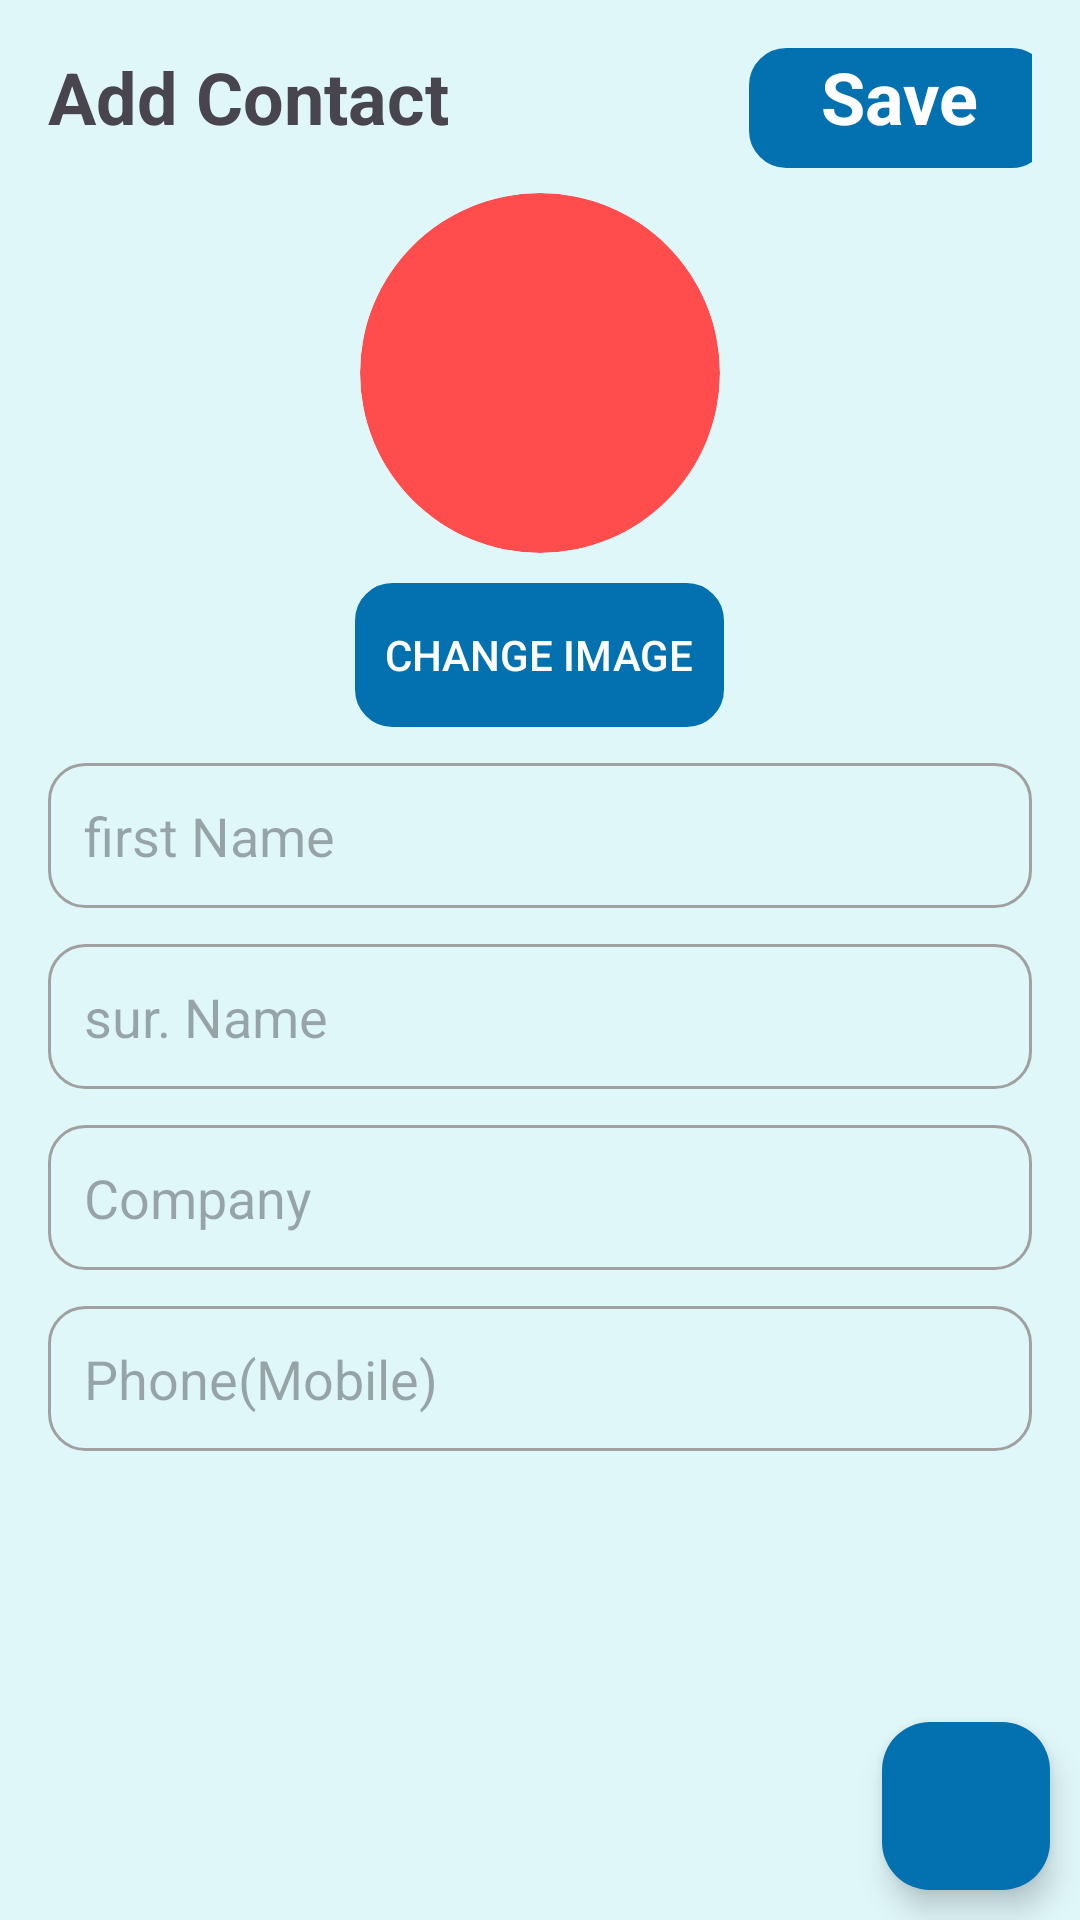

This screen was rendered from an Android layout file. Write that file and the resources it references.
<!-- AndroidManifest.xml: application theme Theme.ContactAppAssignment -->
<!-- res/layout/activity_add_contact.xml -->
<?xml version="1.0" encoding="utf-8"?>
<RelativeLayout
    android:id="@+id/edit"
    xmlns:android="http://schemas.android.com/apk/res/android"
    xmlns:app="http://schemas.android.com/apk/res-auto"
    xmlns:tools="http://schemas.android.com/tools"
    android:layout_width="match_parent"
    android:layout_height="match_parent"
    >

    <LinearLayout
        android:layout_width="match_parent"
        android:layout_height="match_parent"
        android:orientation="vertical"
        android:background="#E0F7FA"
        android:padding="16dp">

        
        <LinearLayout
            android:layout_width="match_parent"
            android:layout_height="wrap_content"
            android:orientation="horizontal"
            android:weightSum="4">

            <TextView
                android:id="@+id/title"
                android:layout_width="wrap_content"
                android:layout_height="wrap_content"
                android:layout_gravity="center"
                android:gravity="start"
                android:paddingBottom="16dp"
                android:text="Add Contact"
                android:textSize="24sp"
                android:textStyle="bold" />

            <TextView
                android:id="@+id/saveBtn"
                android:layout_width="100dp"
                android:layout_height="40dp"
                android:layout_marginStart="100dp"
                android:background="@drawable/bg_button"
                android:backgroundTint="@color/colorPrimary"
                android:text="Save"
                android:textAlignment="center"
                android:textColor="@color/white"
                android:textSize="24sp"
                android:textStyle="bold" />


        </LinearLayout>

        

        <com.google.android.material.imageview.ShapeableImageView
            android:id="@+id/editImageView"
            android:layout_width="120dp"
            android:layout_height="120dp"
            android:layout_gravity="center"
            android:layout_marginBottom="10dp"
            android:background="@drawable/initial_circle"
            android:contentDescription="Profile Image"
            android:scaleType="centerCrop"
            android:src="@drawable/user"
            app:shapeAppearanceOverlay="@style/ShapeAppearance.Material3.Corner.Full" />

        <androidx.appcompat.widget.AppCompatButton
            android:id="@+id/editImage"
            android:layout_width="wrap_content"
            android:layout_height="wrap_content"
            android:layout_gravity="center"
            android:background="@drawable/bg_button"
            android:backgroundTint="@color/colorPrimary"
            android:padding="10dp"
            android:text="Change Image"
            android:textColor="@color/white" />

        

        <EditText
            android:id="@+id/editNameInput"
            android:layout_width="match_parent"
            android:layout_height="wrap_content"
            android:layout_marginTop="12dp"
            android:background="@drawable/bg_button"
            android:hint="first Name"
            android:padding="12dp" />

        <EditText
            android:id="@+id/surName"
            android:layout_width="match_parent"
            android:layout_height="wrap_content"
            android:layout_marginTop="12dp"
            android:background="@drawable/bg_button"
            android:hint="sur. Name"
            android:padding="12dp" />

        <EditText
            android:id="@+id/companyName"
            android:layout_width="match_parent"
            android:layout_height="wrap_content"
            android:layout_marginTop="12dp"
            android:background="@drawable/bg_button"
            android:hint="Company"
            android:padding="12dp" />


        
        <EditText
            android:id="@+id/editPhoneInput"
            android:layout_width="match_parent"
            android:layout_height="wrap_content"
            android:layout_marginTop="12dp"
            android:background="@drawable/bg_button"
            android:hint="Phone(Mobile)"
            android:inputType="phone"
            android:padding="12dp" />

    </LinearLayout>
    <com.google.android.material.floatingactionbutton.FloatingActionButton
        android:id="@+id/deleteButton"
        android:layout_width="wrap_content"
        android:layout_height="wrap_content"
        android:layout_alignParentEnd="true"
        android:layout_alignParentBottom="true"
        android:layout_margin="10dp"
        android:backgroundTint="@color/colorPrimary"
        android:src="@drawable/baseline_delete_24"
        app:tint="@color/white"
        />
</RelativeLayout>
<!-- resources referenced by this layout -->
<resources>
  <color name="colorPrimary">#0371B0</color>
  <color name="white">#FFFFFFFF</color>
  <!-- drawable bg_button (drawable) -->
  <?xml version="1.0" encoding="utf-8"?>
  <selector xmlns:android="http://schemas.android.com/apk/res/android">
  
      <item>
          <shape android:shape="rectangle">
              <corners android:radius="12dp" />
  
             
  
              <stroke
                  android:color="#A0A0A0"
                  android:width="1dp" />
          </shape>
      </item>
  
  </selector>
  <!-- drawable initial_circle (drawable) -->
  <shape xmlns:android="http://schemas.android.com/apk/res/android"
      android:shape="oval">
      <solid android:color="@color/orange" />
      <size android:width="40dp" android:height="40dp" />
  </shape>
  <style name="Theme.ContactAppAssignment" parent="Base.Theme.ContactAppAssignment" />
  <color name="orange">#FF4C4C</color>
  <style name="Base.Theme.ContactAppAssignment" parent="Theme.Material3.DayNight.NoActionBar">
          
          
      </style>
</resources>
